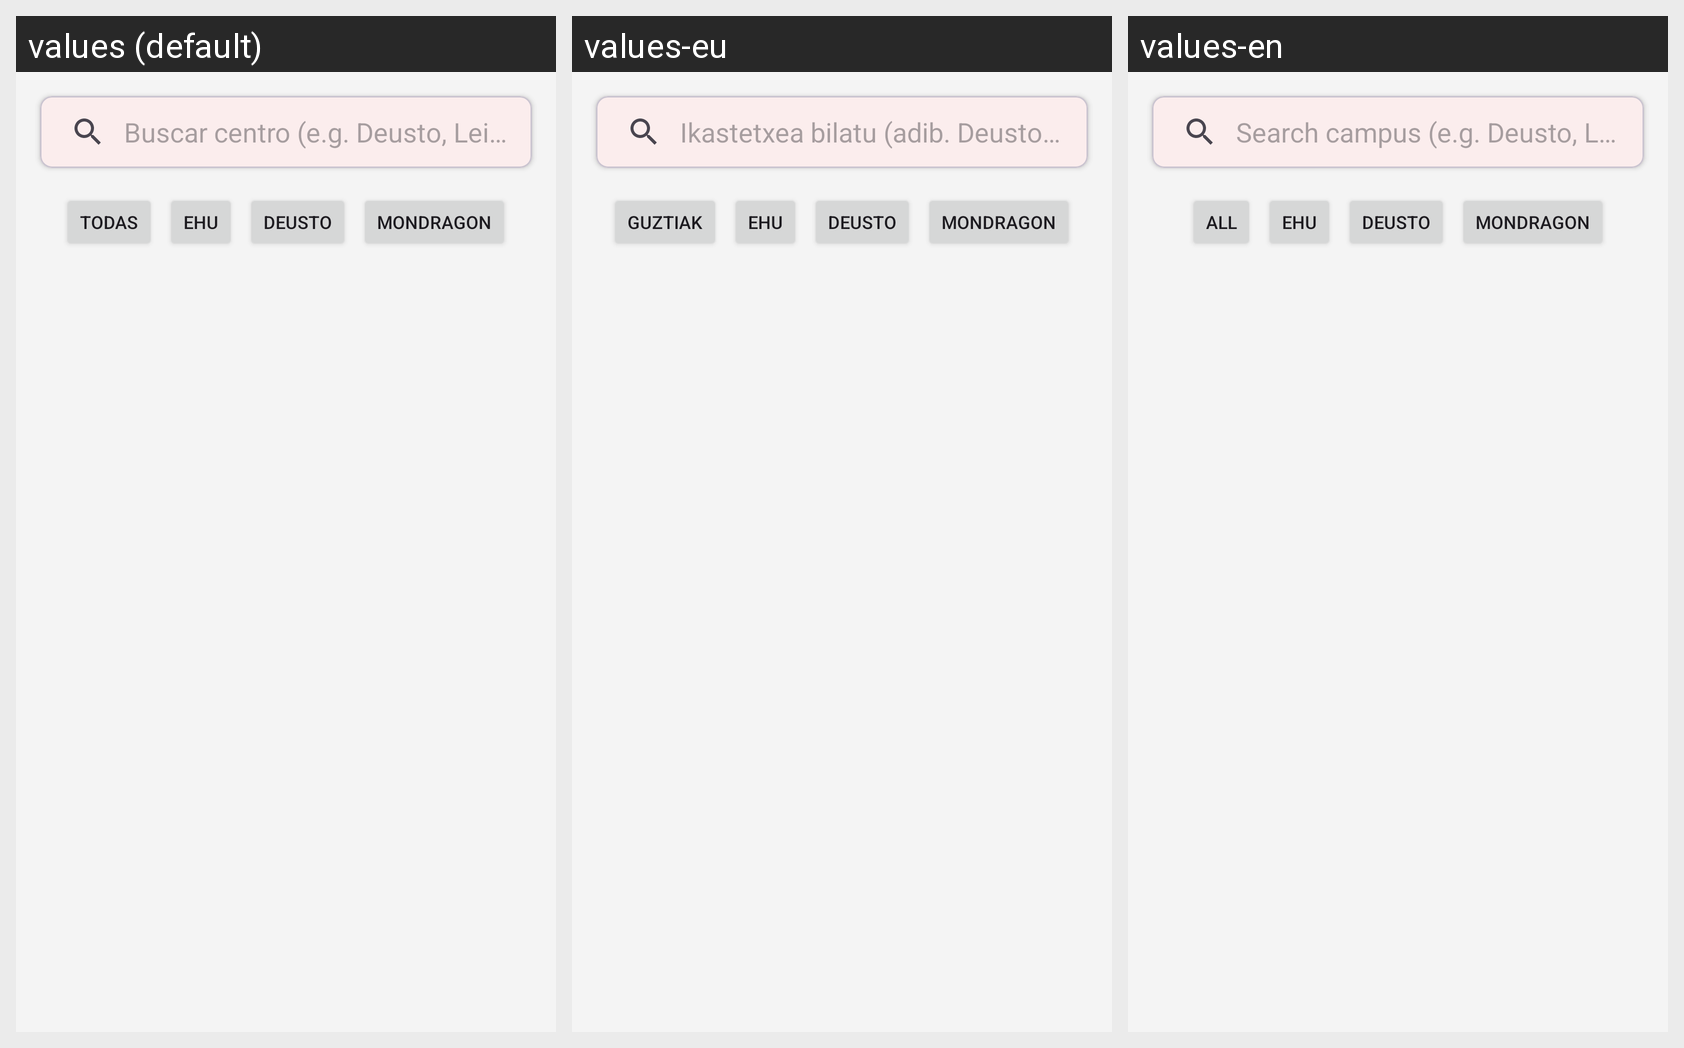

Here is an Android app screen in its default locale and in the app's own translations. Write out the translated-string differences for the strings that appear on this screen.
Android screen res/layout/fragment_school.xml rendered under 3 locales, left to right: values (default), values-eu, values-en. Device: Nexus 5 (rendered at 1080×1920; each locale shown at half size, 540×960, under a caption strip naming it); theme Theme.Unigodas.
Other locales in the repository, not shown: values-de, values-fr, values-it.
Strings drawn on this screen, with the default value and each locale's value (text and hints the layout hard-codes, and strings that could not be matched under every locale, appear in the picture but are not listed):

search_centre
  values: Buscar centro (e.g. Deusto, Leioa...)
  values-eu: Ikastetxea bilatu (adib. Deusto, Leioa...)
  values-en: Search campus (e.g. Deusto, Leioa...)

all
  values: Todas
  values-eu: Guztiak
  values-en: All
